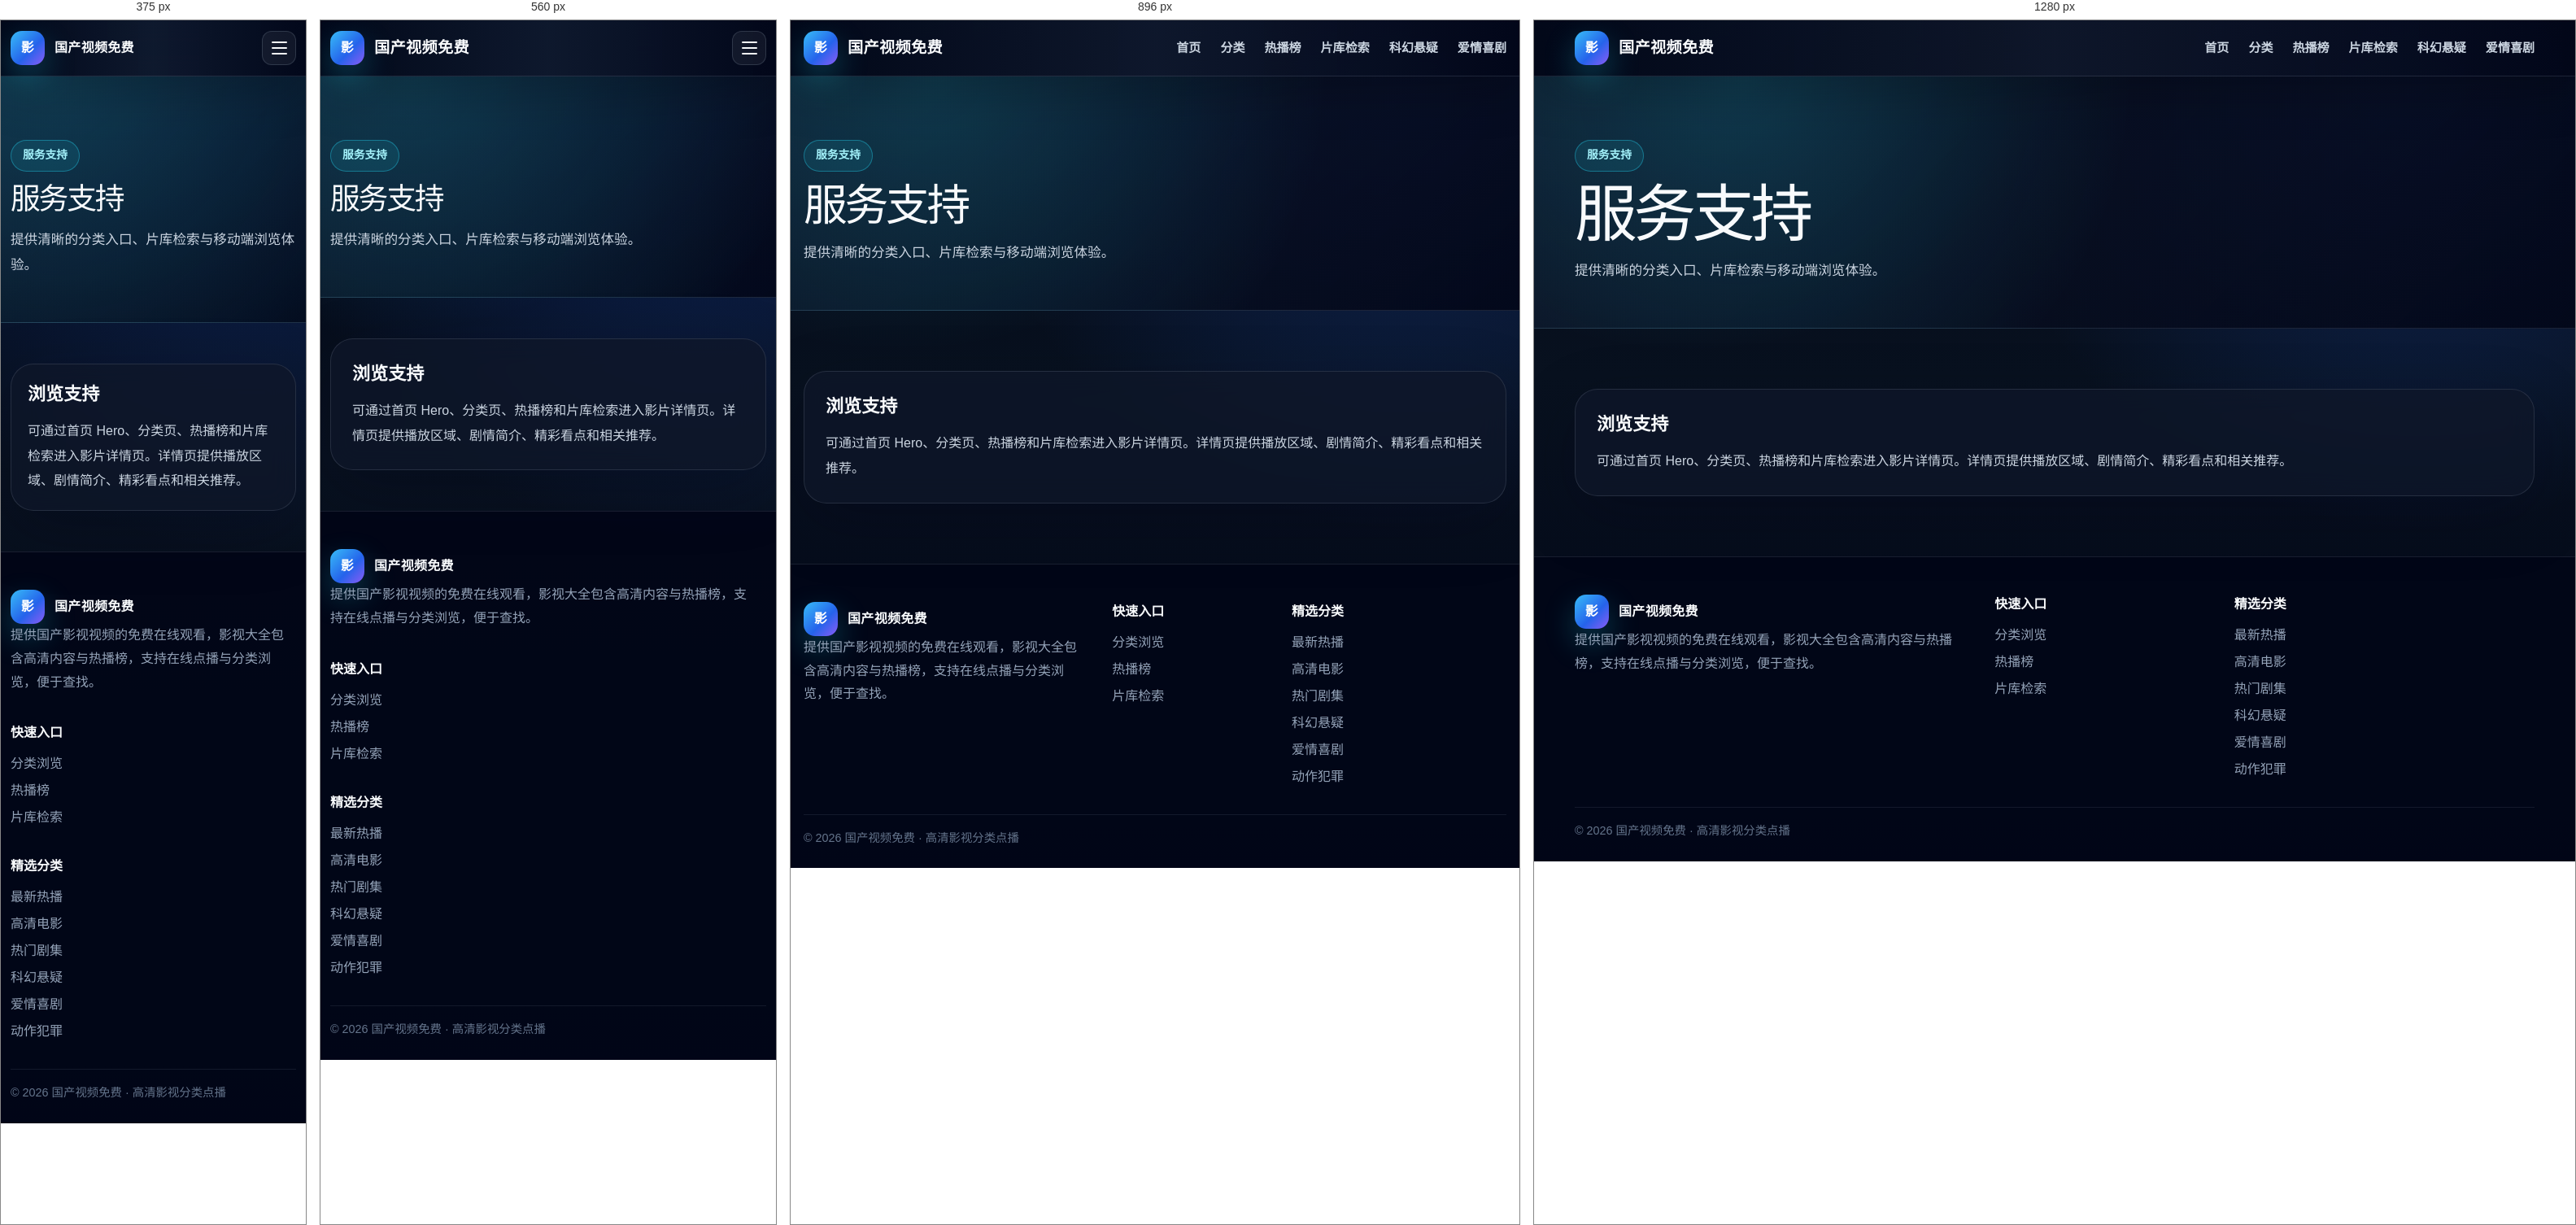
Rendered at 375 px, 560 px, 896 px and 1280 px, left to right.

<!-- file: support.html -->
<!doctype html>
<html lang="zh-CN">
<head>
  <meta charset="UTF-8">
  <meta name="viewport" content="width=device-width, initial-scale=1.0">
  <title>服务支持-国产视频免费</title>
  <meta name="description" content="提供国产影视视频的免费在线观看，影视大全包含高清内容与热播榜，支持在线点播与分类浏览，便于查找。">
  <meta name="keywords" content="国产视频免费在线观看|影视大全高清热播榜-最新国产剧,国产,视频,免费,在线观看,高清,影视大全,服务支持">
  <meta name="renderer" content="webkit">
  <meta name="format-detection" content="telephone=no">
  <link rel="stylesheet" href="./assets/base.css">
  <link rel="stylesheet" href="./assets/style.css">
</head>
<body>
<header class="site-header">
  <div class="container header-inner">
    <a class="brand" href="./index.html" aria-label="国产视频免费首页">
      <span class="brand-mark">影</span>
      <span class="brand-text">国产视频免费</span>
    </a>
    <nav class="desktop-nav" aria-label="主导航">
      <a class="nav-link" href="./index.html">首页</a>
<a class="nav-link" href="./categories.html">分类</a>
<a class="nav-link" href="./rankings.html">热播榜</a>
<a class="nav-link" href="./search.html">片库检索</a>
<a class="nav-link" href="./category-sci-fi-mystery.html">科幻悬疑</a>
<a class="nav-link" href="./category-romance-comedy.html">爱情喜剧</a>
    </nav>
    <button class="menu-toggle" type="button" data-menu-toggle aria-label="打开导航" aria-expanded="false">
      <span></span>
      <span></span>
      <span></span>
    </button>
  </div>
  <nav class="mobile-nav" data-mobile-nav aria-label="移动端导航">
    <a class="mobile-link" href="./index.html">首页</a>
<a class="mobile-link" href="./categories.html">分类</a>
<a class="mobile-link" href="./rankings.html">热播榜</a>
<a class="mobile-link" href="./search.html">片库检索</a>
<a class="mobile-link" href="./category-sci-fi-mystery.html">科幻悬疑</a>
<a class="mobile-link" href="./category-romance-comedy.html">爱情喜剧</a>
  </nav>
</header>
<main>
<section class="page-hero">
  <div class="container page-hero-inner">
    <span class="section-kicker">服务支持</span>
    <h1>服务支持</h1>
    <p>提供清晰的分类入口、片库检索与移动端浏览体验。</p>
  </div>
</section>
<section class="section">
  <div class="container">
    <article class="content-card">
      <h2>浏览支持</h2>
      <p>可通过首页 Hero、分类页、热播榜和片库检索进入影片详情页。详情页提供播放区域、剧情简介、精彩看点和相关推荐。</p>
    </article>
  </div>
</section>
</main>
<footer class="site-footer">
  <div class="container footer-grid">
    <div>
      <a class="footer-brand" href="./index.html"><span class="brand-mark">影</span><span>国产视频免费</span></a>
      <p>提供国产影视视频的免费在线观看，影视大全包含高清内容与热播榜，支持在线点播与分类浏览，便于查找。</p>
    </div>
    <div>
      <h2>快速入口</h2>
      <div class="footer-links">
        <a href="./categories.html">分类浏览</a>
        <a href="./rankings.html">热播榜</a>
        <a href="./search.html">片库检索</a>
      </div>
    </div>
    <div>
      <h2>精选分类</h2>
      <div class="footer-links">
        <a href="./category-latest-hot.html">最新热播</a>
<a href="./category-hd-movies.html">高清电影</a>
<a href="./category-hot-drama.html">热门剧集</a>
<a href="./category-sci-fi-mystery.html">科幻悬疑</a>
<a href="./category-romance-comedy.html">爱情喜剧</a>
<a href="./category-action-crime.html">动作犯罪</a>
      </div>
    </div>
  </div>
  <div class="container footer-bottom">© 2026 国产视频免费 · 高清影视分类点播</div>
</footer>

<script src="./assets/app.js"></script>
<script>
var _hmt = _hmt || [];
(function() {
  var hm = document.createElement("script");
  hm.src = "https://hm.baidu.com/hm.js?95df08bc498ee0333203841fd6fee1eb";
  var s = document.getElementsByTagName("script")[0]; 
  s.parentNode.insertBefore(hm, s);
})();
</script>
</body>
</html>


/* @media block from assets/base.css */
@media (min-width: 640px) {
.sm\:grid-cols-2 {
grid-template-columns:repeat(2,minmax(0,1fr))}
.sm\:px-6 {
padding-left:1.5rem;
padding-right:1.5rem}
}

/* @media block from assets/base.css */
@media (min-width: 768px) {
.md\:flex {
display:flex}
.md\:hidden {
display:none}
.md\:h-\[600px\] {
height:600px}
.md\:grid-cols-2 {
grid-template-columns:repeat(2,minmax(0,1fr))}
.md\:grid-cols-3 {
grid-template-columns:repeat(3,minmax(0,1fr))}
.md\:p-12 {
padding:3rem}
.md\:text-3xl {
font-size:1.875rem;
line-height:2.25rem}
.md\:text-4xl {
font-size:2.25rem;
line-height:2.5rem}
.md\:text-5xl {
font-size:3rem;
line-height:1}
.md\:text-6xl {
font-size:3.75rem;
line-height:1}
.md\:text-xl {
font-size:1.25rem;
line-height:1.75rem}
}

/* @media block from assets/base.css */
@media (min-width: 1024px) {
.lg\:col-span-1 {
grid-column:span 1 / span 1}
.lg\:col-span-2 {
grid-column:span 2 / span 2}
.lg\:grid-cols-3 {
grid-template-columns:repeat(3,minmax(0,1fr))}
.lg\:grid-cols-4 {
grid-template-columns:repeat(4,minmax(0,1fr))}
.lg\:px-8 {
padding-left:2rem;
padding-right:2rem}
}

/* @media block from assets/style.css */
@media (max-width: 1060px) {
  .movie-grid {
    grid-template-columns: repeat(3, minmax(0, 1fr));
  }

  .category-grid {
    grid-template-columns: repeat(3, minmax(0, 1fr));
  }

  .hero-layout,
  .detail-grid,
  .detail-content,
  .ranking-layout {
    grid-template-columns: 1fr;
  }

  .hero-poster,
  .detail-side {
    max-width: 430px;
  }

  .side-panel {
    position: static;
  }
}

/* @media block from assets/style.css */
@media (max-width: 760px) {
  .container {
    width: min(100% - 24px, 1180px);
  }

  .desktop-nav {
    display: none;
  }

  .menu-toggle {
    display: flex;
  }

  .hero,
  .hero-track {
    min-height: 760px;
  }

  .hero-layout {
    gap: 26px;
    padding: 44px 0 80px;
  }

  .hero-actions,
  .section-actions {
    align-items: stretch;
    flex-direction: column;
  }

  .button-primary,
  .button-ghost,
  .button-soft {
    width: 100%;
  }

  .section {
    padding: 50px 0;
  }

  .section-header {
    align-items: start;
    flex-direction: column;
  }

  .movie-grid,
  .category-grid {
    grid-template-columns: repeat(2, minmax(0, 1fr));
    gap: 14px;
  }

  .filter-panel {
    grid-template-columns: 1fr;
  }

  .rank-row {
    grid-template-columns: 46px 86px minmax(0, 1fr);
    gap: 12px;
  }

  .rank-row .button-soft {
    grid-column: 1 / -1;
  }

  .rank-row img {
    width: 86px;
  }

  .footer-grid {
    grid-template-columns: 1fr;
  }
}

/* @media block from assets/style.css */
@media (max-width: 480px) {
  .brand-text {
    font-size: 1rem;
  }

  .hero,
  .hero-track {
    min-height: 720px;
  }

  .movie-grid,
  .category-grid {
    grid-template-columns: 1fr;
  }

  .detail-side h1 {
    font-size: 1.45rem;
  }

  .content-card {
    padding: 20px;
  }
}